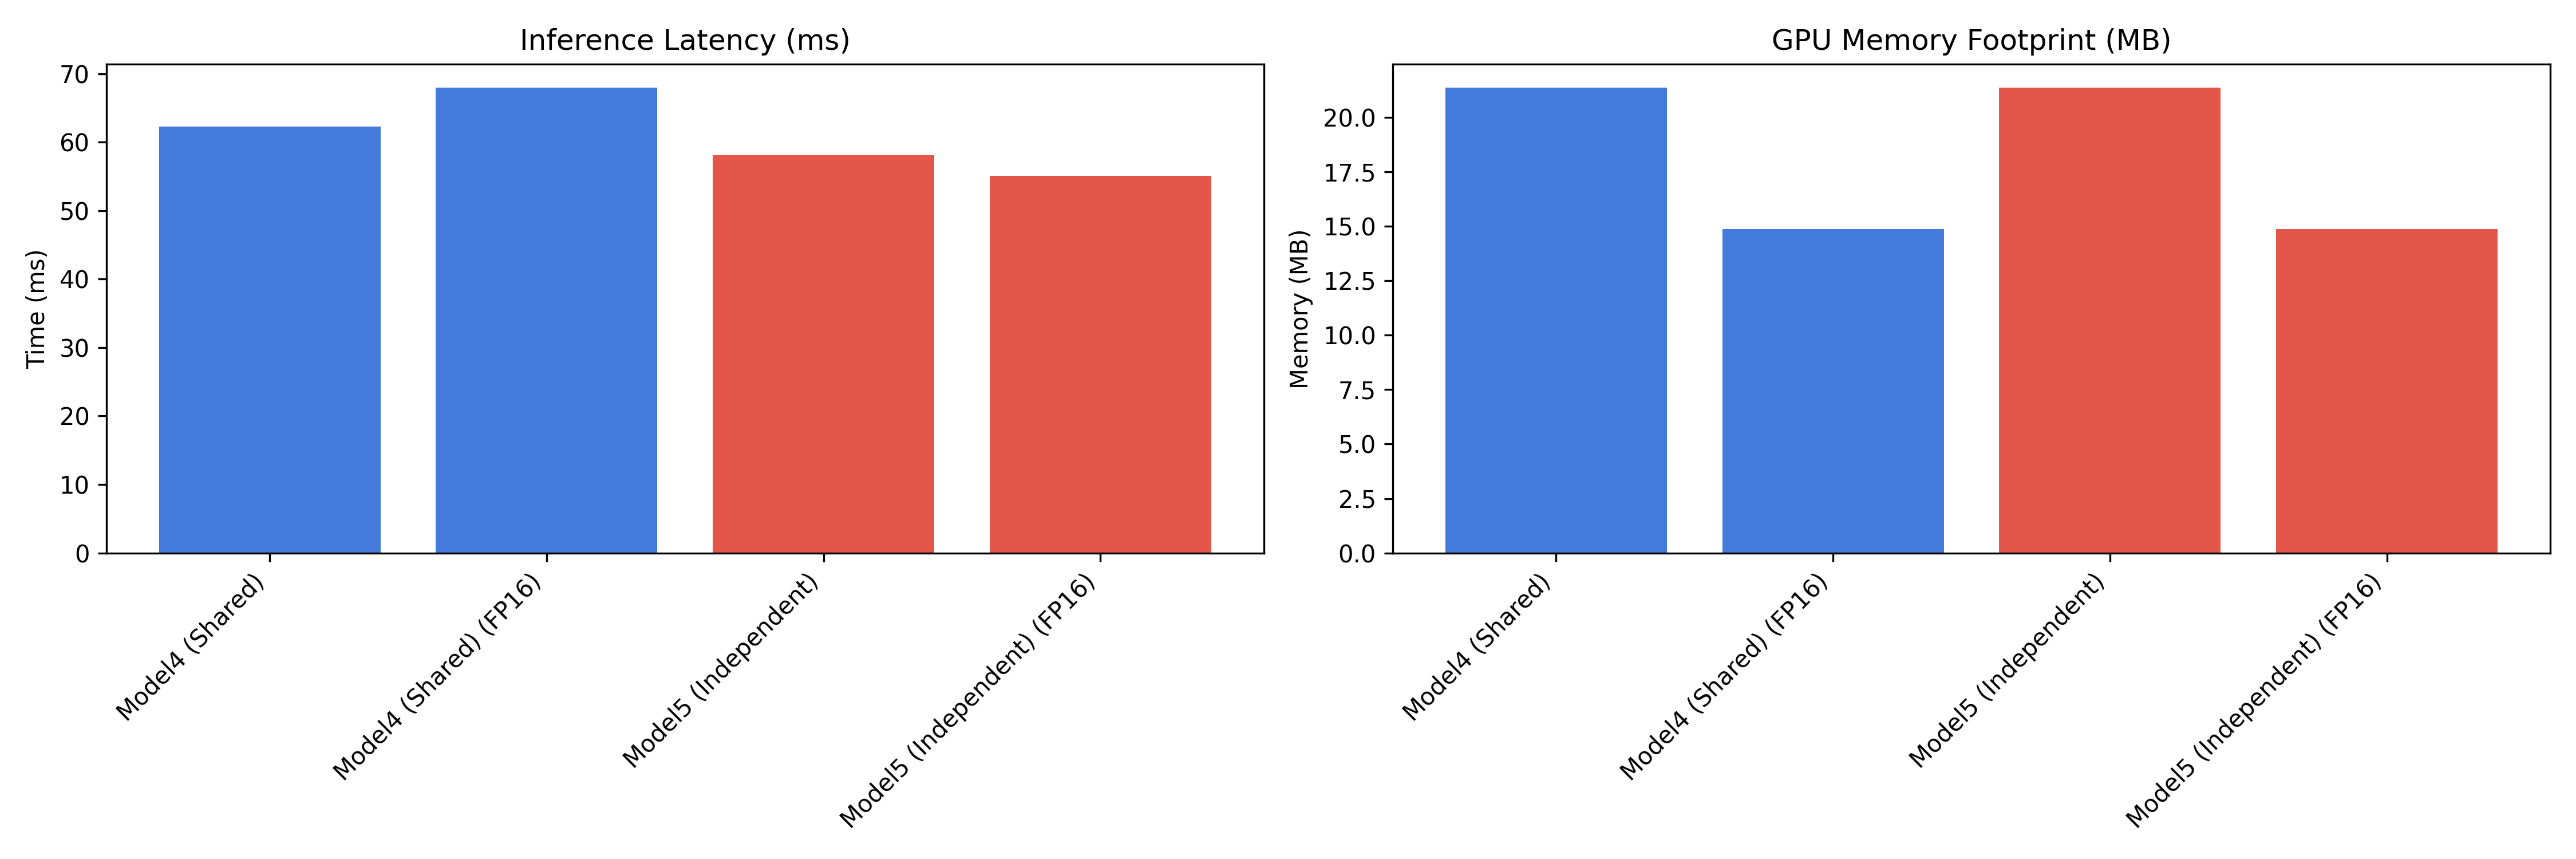

Values plotted in this chart, from the file beside it:
Model, RMSE, MAE, R2, Time(ms), Params(M), GPU_Memory(MB), Throughput, SpeedUp, Mem_Saved(%)
Model4 (Shared), 1.115, 0.849, -0.5111, 62.32, 0.127, 21.38, 64.18, 1.0, 0.0
Model4 (Shared) (FP16), 0.958, 0.6965, -0.1155, 68.0, 0.127, 14.88, 58.82, 1.09, 30.4
Model5 (Independent), 0.9057, 0.6505, 0.003, 58.13, 0.127, 21.39, 68.82, 1.0, 0.0
Model5 (Independent) (FP16), 1.111, 0.7993, -0.4999, 55.12, 0.127, 14.89, 72.56, 0.95, 30.4
